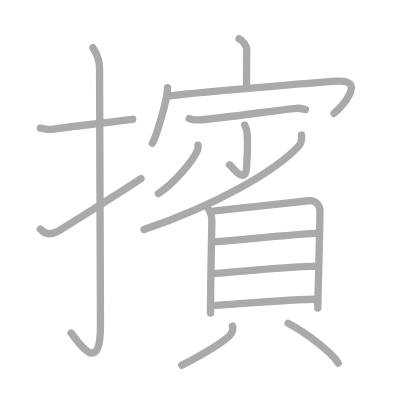
t = 0.00 s
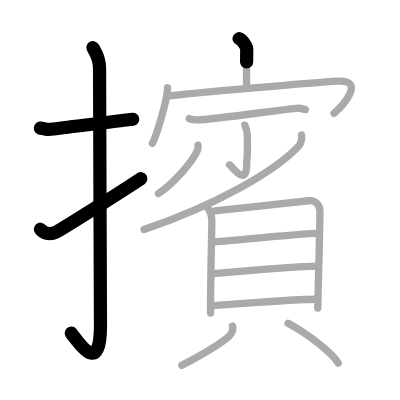
t = 3.50 s
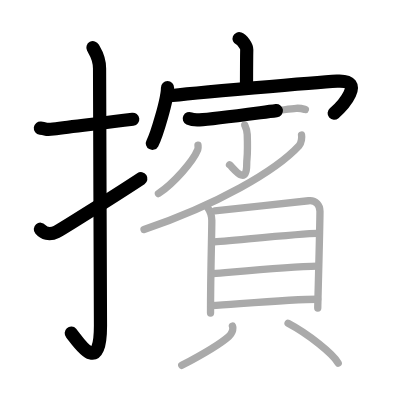
t = 6.75 s
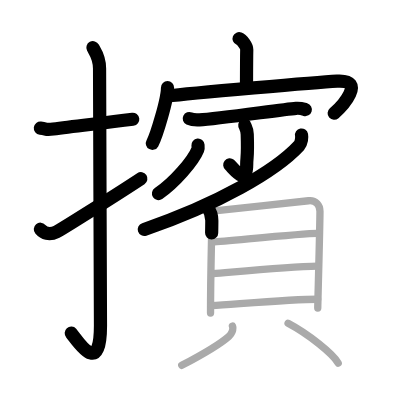
t = 10.25 s
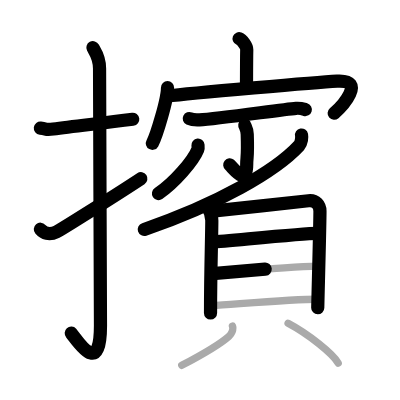
t = 13.50 s
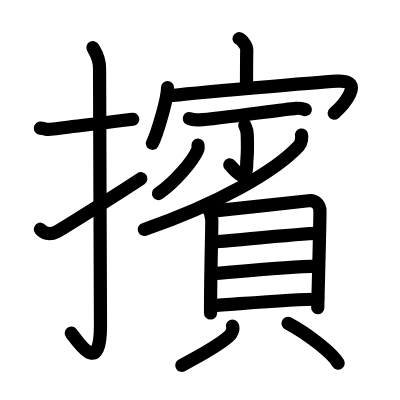
t = 17.00 s

The animated SVG that drew these frames (rendered in a browser with its animation timeline set to each time). Animation: 17 SMIL elements (animate=17); one cycle of 17.00 s.

<?xml version="1.0" standalone="no"?>
<!DOCTYPE svg PUBLIC "-//W3C//DTD SVG 1.1//EN"   "http://www.w3.org/Graphics/SVG/1.1/DTD/svg11.dtd">
<svg width="400px" height="400px"  version="1.1" xmlns="http://www.w3.org/2000/svg">
  <defs>
    <marker id="Triangle" viewBox="0 0 10 10" refX="0" refY="5" markerUnits="strokeWidth" markerWidth="3" style="stroke-opacity:0%;fill:#aaaaaa;" markerHeight="2" orient="auto">
      <path d="M 0 0 L 10 5 L 0 10 z" />
    </marker>
    
    <marker id="Arrow" viewBox="0 0 10 10" refX="5" refY="5" markerUnits="strokeWidth" markerWidth="1.8" style="stroke-opacity:0%;fill:#770000;" markerHeight="2" orient="auto">
      <path d="M 0 4 L 6 4 L 4 1 L 10 5 L 4 9 L 6 6 L 0 6 z" />
        <circle cx="5" cy="5" r="5" />
      </marker>
    
    <marker id="TriangleRed" viewBox="0 0 10 10" refX="0" refY="5" markerUnits="strokeWidth" markerWidth="3" style="stroke-opacity:0%;fill:#CC0000;" markerHeight="2" orient="auto">
      <path d="M 0 0 L 10 5 L 0 10 z" />
    </marker>
    
    <marker id="ArrowRed" viewBox="0 0 10 10" refX="5" refY="5" markerUnits="strokeWidth" markerWidth="1.8" style="stroke-opacity:0%;fill:#CC0000;" markerHeight="2" orient="auto">
      <path d="M 0 4 L 6 4 L 4 1 L 10 5 L 4 9 L 6 6 L 0 6 z" />
        <circle cx="5" cy="5" r="5" />
      </marker>
    
  </defs>
  
  <path style="fill:#ffffff; fill-opacity:100%; fill-rule:evenodd; stroke-width:0;" d="M 0 0 L 400px 0 L 400px 400px L 0 400px L 0 0" />

  <g transform="scale(3.6697247706422 3.6697247706422)">
<path style="fill:none; fill-opacity:0%; fill-rule:evenodd; stroke:#aaaaaa; stroke-opacity:100%; stroke-width: 1.5pt; stroke-linejoin:round; stroke-linecap:round;" d="M11 34.92c2.08 0.25 1.27 0.55 3.5 0.25c5.5-0.75 12.5-1.5 21.67-2.67"></path>
<path style="fill:none; fill-opacity:0%; fill-rule:evenodd; stroke:#aaaaaa; stroke-opacity:100%; stroke-width: 1.5pt; stroke-linejoin:round; stroke-linecap:round;" d="M25.32 13c0.5 0.94 1.81 2.56 1.81 5.69c0 15.7 0.25 58.21 0.25 70c0 14.69-6.52 3.64-8.01 2.06"></path>
<path style="fill:none; fill-opacity:0%; fill-rule:evenodd; stroke:#aaaaaa; stroke-opacity:100%; stroke-width: 1.5pt; stroke-linejoin:round; stroke-linecap:round;" d="M11 62.46c0.92 1.09 2.38 1.73 4.41 0.72c1.2-0.59 16.84-10.43 23.02-14.52"></path>
<path style="fill:none; fill-opacity:0%; fill-rule:evenodd; stroke:#aaaaaa; stroke-opacity:100%; stroke-width: 1.5pt; stroke-linejoin:round; stroke-linecap:round;" d="M65.15 10.55c0.87 0.34 2.11 2.02 2.09 3c-0.06 3.1-0.06 7.63-0.07 10.46"></path>
<path style="fill:none; fill-opacity:0%; fill-rule:evenodd; stroke:#aaaaaa; stroke-opacity:100%; stroke-width: 1.5pt; stroke-linejoin:round; stroke-linecap:round;" d="M45.65 23.89c0 3.19-2.99 13.03-4.13 15.16"></path>
<path style="fill:none; fill-opacity:0%; fill-rule:evenodd; stroke:#aaaaaa; stroke-opacity:100%; stroke-width: 1.5pt; stroke-linejoin:round; stroke-linecap:round;" d="M45.56 26.21c6.48-0.83 41.03-3.79 46.28-4.1c8.21-0.49 1.24 7-0.81 8.76"></path>
<path style="fill:none; fill-opacity:0%; fill-rule:evenodd; stroke:#aaaaaa; stroke-opacity:100%; stroke-width: 1.5pt; stroke-linejoin:round; stroke-linecap:round;" d="M51.58 32.31c0.73 0.35 2.05 0.39 2.78 0.35c4.94-0.25 22.3-2.81 26.32-3.15c1.2-0.1 1.93 0.17 2.54 0.35"></path>
<path style="fill:none; fill-opacity:0%; fill-rule:evenodd; stroke:#aaaaaa; stroke-opacity:100%; stroke-width: 1.5pt; stroke-linejoin:round; stroke-linecap:round;" d="M66.7 34.11c0.05 0.21 0.63 1.12 0.67 2.48c0.22 6.54-0.14 5.97-0.14 8.2c0 6.32-3.87 0.67-4.68 0.11"></path>
<path style="fill:none; fill-opacity:0%; fill-rule:evenodd; stroke:#aaaaaa; stroke-opacity:100%; stroke-width: 1.5pt; stroke-linejoin:round; stroke-linecap:round;" d="M53.95 39.54c0.03 0.31 0.11 0.82-0.06 1.25c-1.24 3.11-6.46 9.1-10.71 11.96"></path>
<path style="fill:none; fill-opacity:0%; fill-rule:evenodd; stroke:#aaaaaa; stroke-opacity:100%; stroke-width: 1.5pt; stroke-linejoin:round; stroke-linecap:round;" d="M82.17 36.8c0.12 0.61 0.01 2.14-0.69 2.9c-6.36 6.88-22.28 16.03-42.23 22.83"></path>
<path style="fill:none; fill-opacity:0%; fill-rule:evenodd; stroke:#aaaaaa; stroke-opacity:100%; stroke-width: 1.5pt; stroke-linejoin:round; stroke-linecap:round;" d="M56.55 56.48c0.77 1.08 1.17 1.84 1.17 3.59c0 3.99-0.35 13.7-0.35 25.22"></path>
<path style="fill:none; fill-opacity:0%; fill-rule:evenodd; stroke:#aaaaaa; stroke-opacity:100%; stroke-width: 1.5pt; stroke-linejoin:round; stroke-linecap:round;" d="M58.51 57.47c2.68-0.22 23.12-2.5 25.56-2.76c2.04-0.22 3.12 1.21 3.12 2.86c0 4.02-0.6 25.04-0.6 26.36"></path>
<path style="fill:none; fill-opacity:0%; fill-rule:evenodd; stroke:#aaaaaa; stroke-opacity:100%; stroke-width: 1.5pt; stroke-linejoin:round; stroke-linecap:round;" d="M57.77 65.97c5.01-0.33 24.46-2.37 28.76-2.37"></path>
<path style="fill:none; fill-opacity:0%; fill-rule:evenodd; stroke:#aaaaaa; stroke-opacity:100%; stroke-width: 1.5pt; stroke-linejoin:round; stroke-linecap:round;" d="M57.99 74.58c7.57-0.64 20.55-1.94 28.57-2.07"></path>
<path style="fill:none; fill-opacity:0%; fill-rule:evenodd; stroke:#aaaaaa; stroke-opacity:100%; stroke-width: 1.5pt; stroke-linejoin:round; stroke-linecap:round;" d="M57.64 83.3c7.57-0.48 22.02-1.75 28.92-1.75"></path>
<path style="fill:none; fill-opacity:0%; fill-rule:evenodd; stroke:#aaaaaa; stroke-opacity:100%; stroke-width: 1.5pt; stroke-linejoin:round; stroke-linecap:round;" d="M63.34 88.84c0.38 0.92-0.25 2.17-1 2.84c-2.27 2.02-8.27 5.49-12.81 7.88"></path>
<path style="fill:none; fill-opacity:0%; fill-rule:evenodd; stroke:#aaaaaa; stroke-opacity:100%; stroke-width: 1.5pt; stroke-linejoin:round; stroke-linecap:round;" d="M78.5 88.11c5.56 2.94 12.14 8.26 13.66 10.83"></path>

<path style="fill:none; fill-opacity:0%; fill-rule:evenodd; stroke:#000000; stroke-opacity:100%; stroke-width: 2.7pt; stroke-linejoin:round; stroke-linecap:round;" d="M11 34.92c2.08 0.25 1.27 0.55 3.5 0.25c5.5-0.75 12.5-1.5 21.67-2.67" pathLength="100" stroke-dashoffset="100" stroke-dasharray="100 105"><animate id="dashAnim1" attributeName="stroke-dashoffset" from="100" to="0" dur="1s" calcMode="linear" fill="freeze"/></path>
<path style="fill:none; fill-opacity:0%; fill-rule:evenodd; stroke:#000000; stroke-opacity:100%; stroke-width: 2.7pt; stroke-linejoin:round; stroke-linecap:round;" d="M25.32 13c0.5 0.94 1.81 2.56 1.81 5.69c0 15.7 0.25 58.21 0.25 70c0 14.69-6.52 3.64-8.01 2.06" pathLength="100" stroke-dashoffset="100" stroke-dasharray="100 105"><animate id="dashAnim2" attributeName="stroke-dashoffset" from="100" to="0" dur="1s" calcMode="linear" begin="dashAnim1.end" fill="freeze"/></path>
<path style="fill:none; fill-opacity:0%; fill-rule:evenodd; stroke:#000000; stroke-opacity:100%; stroke-width: 2.7pt; stroke-linejoin:round; stroke-linecap:round;" d="M11 62.46c0.92 1.09 2.38 1.73 4.41 0.72c1.2-0.59 16.84-10.43 23.02-14.52" pathLength="100" stroke-dashoffset="100" stroke-dasharray="100 105"><animate id="dashAnim3" attributeName="stroke-dashoffset" from="100" to="0" dur="1s" calcMode="linear" begin="dashAnim2.end" fill="freeze"/></path>
<path style="fill:none; fill-opacity:0%; fill-rule:evenodd; stroke:#000000; stroke-opacity:100%; stroke-width: 2.7pt; stroke-linejoin:round; stroke-linecap:round;" d="M65.15 10.55c0.87 0.34 2.11 2.02 2.09 3c-0.06 3.1-0.06 7.63-0.07 10.46" pathLength="100" stroke-dashoffset="100" stroke-dasharray="100 105"><animate id="dashAnim4" attributeName="stroke-dashoffset" from="100" to="0" dur="1s" calcMode="linear" begin="dashAnim3.end" fill="freeze"/></path>
<path style="fill:none; fill-opacity:0%; fill-rule:evenodd; stroke:#000000; stroke-opacity:100%; stroke-width: 2.7pt; stroke-linejoin:round; stroke-linecap:round;" d="M45.65 23.89c0 3.19-2.99 13.03-4.13 15.16" pathLength="100" stroke-dashoffset="100" stroke-dasharray="100 105"><animate id="dashAnim5" attributeName="stroke-dashoffset" from="100" to="0" dur="1s" calcMode="linear" begin="dashAnim4.end" fill="freeze"/></path>
<path style="fill:none; fill-opacity:0%; fill-rule:evenodd; stroke:#000000; stroke-opacity:100%; stroke-width: 2.7pt; stroke-linejoin:round; stroke-linecap:round;" d="M45.56 26.21c6.48-0.83 41.03-3.79 46.28-4.1c8.21-0.49 1.24 7-0.81 8.76" pathLength="100" stroke-dashoffset="100" stroke-dasharray="100 105"><animate id="dashAnim6" attributeName="stroke-dashoffset" from="100" to="0" dur="1s" calcMode="linear" begin="dashAnim5.end" fill="freeze"/></path>
<path style="fill:none; fill-opacity:0%; fill-rule:evenodd; stroke:#000000; stroke-opacity:100%; stroke-width: 2.7pt; stroke-linejoin:round; stroke-linecap:round;" d="M51.58 32.31c0.73 0.35 2.05 0.39 2.78 0.35c4.94-0.25 22.3-2.81 26.32-3.15c1.2-0.1 1.93 0.17 2.54 0.35" pathLength="100" stroke-dashoffset="100" stroke-dasharray="100 105"><animate id="dashAnim7" attributeName="stroke-dashoffset" from="100" to="0" dur="1s" calcMode="linear" begin="dashAnim6.end" fill="freeze"/></path>
<path style="fill:none; fill-opacity:0%; fill-rule:evenodd; stroke:#000000; stroke-opacity:100%; stroke-width: 2.7pt; stroke-linejoin:round; stroke-linecap:round;" d="M66.7 34.11c0.05 0.21 0.63 1.12 0.67 2.48c0.22 6.54-0.14 5.97-0.14 8.2c0 6.32-3.87 0.67-4.68 0.11" pathLength="100" stroke-dashoffset="100" stroke-dasharray="100 105"><animate id="dashAnim8" attributeName="stroke-dashoffset" from="100" to="0" dur="1s" calcMode="linear" begin="dashAnim7.end" fill="freeze"/></path>
<path style="fill:none; fill-opacity:0%; fill-rule:evenodd; stroke:#000000; stroke-opacity:100%; stroke-width: 2.7pt; stroke-linejoin:round; stroke-linecap:round;" d="M53.95 39.54c0.03 0.31 0.11 0.82-0.06 1.25c-1.24 3.11-6.46 9.1-10.71 11.96" pathLength="100" stroke-dashoffset="100" stroke-dasharray="100 105"><animate id="dashAnim9" attributeName="stroke-dashoffset" from="100" to="0" dur="1s" calcMode="linear" begin="dashAnim8.end" fill="freeze"/></path>
<path style="fill:none; fill-opacity:0%; fill-rule:evenodd; stroke:#000000; stroke-opacity:100%; stroke-width: 2.7pt; stroke-linejoin:round; stroke-linecap:round;" d="M82.17 36.8c0.12 0.61 0.01 2.14-0.69 2.9c-6.36 6.88-22.28 16.03-42.23 22.83" pathLength="100" stroke-dashoffset="100" stroke-dasharray="100 105"><animate id="dashAnim10" attributeName="stroke-dashoffset" from="100" to="0" dur="1s" calcMode="linear" begin="dashAnim9.end" fill="freeze"/></path>
<path style="fill:none; fill-opacity:0%; fill-rule:evenodd; stroke:#000000; stroke-opacity:100%; stroke-width: 2.7pt; stroke-linejoin:round; stroke-linecap:round;" d="M56.55 56.48c0.77 1.08 1.17 1.84 1.17 3.59c0 3.99-0.35 13.7-0.35 25.22" pathLength="100" stroke-dashoffset="100" stroke-dasharray="100 105"><animate id="dashAnim11" attributeName="stroke-dashoffset" from="100" to="0" dur="1s" calcMode="linear" begin="dashAnim10.end" fill="freeze"/></path>
<path style="fill:none; fill-opacity:0%; fill-rule:evenodd; stroke:#000000; stroke-opacity:100%; stroke-width: 2.7pt; stroke-linejoin:round; stroke-linecap:round;" d="M58.51 57.47c2.68-0.22 23.12-2.5 25.56-2.76c2.04-0.22 3.12 1.21 3.12 2.86c0 4.02-0.6 25.04-0.6 26.36" pathLength="100" stroke-dashoffset="100" stroke-dasharray="100 105"><animate id="dashAnim12" attributeName="stroke-dashoffset" from="100" to="0" dur="1s" calcMode="linear" begin="dashAnim11.end" fill="freeze"/></path>
<path style="fill:none; fill-opacity:0%; fill-rule:evenodd; stroke:#000000; stroke-opacity:100%; stroke-width: 2.7pt; stroke-linejoin:round; stroke-linecap:round;" d="M57.77 65.97c5.01-0.33 24.46-2.37 28.76-2.37" pathLength="100" stroke-dashoffset="100" stroke-dasharray="100 105"><animate id="dashAnim13" attributeName="stroke-dashoffset" from="100" to="0" dur="1s" calcMode="linear" begin="dashAnim12.end" fill="freeze"/></path>
<path style="fill:none; fill-opacity:0%; fill-rule:evenodd; stroke:#000000; stroke-opacity:100%; stroke-width: 2.7pt; stroke-linejoin:round; stroke-linecap:round;" d="M57.99 74.58c7.57-0.64 20.55-1.94 28.57-2.07" pathLength="100" stroke-dashoffset="100" stroke-dasharray="100 105"><animate id="dashAnim14" attributeName="stroke-dashoffset" from="100" to="0" dur="1s" calcMode="linear" begin="dashAnim13.end" fill="freeze"/></path>
<path style="fill:none; fill-opacity:0%; fill-rule:evenodd; stroke:#000000; stroke-opacity:100%; stroke-width: 2.7pt; stroke-linejoin:round; stroke-linecap:round;" d="M57.64 83.3c7.57-0.48 22.02-1.75 28.92-1.75" pathLength="100" stroke-dashoffset="100" stroke-dasharray="100 105"><animate id="dashAnim15" attributeName="stroke-dashoffset" from="100" to="0" dur="1s" calcMode="linear" begin="dashAnim14.end" fill="freeze"/></path>
<path style="fill:none; fill-opacity:0%; fill-rule:evenodd; stroke:#000000; stroke-opacity:100%; stroke-width: 2.7pt; stroke-linejoin:round; stroke-linecap:round;" d="M63.34 88.84c0.38 0.92-0.25 2.17-1 2.84c-2.27 2.02-8.27 5.49-12.81 7.88" pathLength="100" stroke-dashoffset="100" stroke-dasharray="100 105"><animate id="dashAnim16" attributeName="stroke-dashoffset" from="100" to="0" dur="1s" calcMode="linear" begin="dashAnim15.end" fill="freeze"/></path>
<path style="fill:none; fill-opacity:0%; fill-rule:evenodd; stroke:#000000; stroke-opacity:100%; stroke-width: 2.7pt; stroke-linejoin:round; stroke-linecap:round;" d="M78.5 88.11c5.56 2.94 12.14 8.26 13.66 10.83" pathLength="100" stroke-dashoffset="100" stroke-dasharray="100 105"><animate id="dashAnim17" attributeName="stroke-dashoffset" from="100" to="0" dur="1s" calcMode="linear" begin="dashAnim16.end" fill="freeze"/></path>

</g>

</svg>  
          
